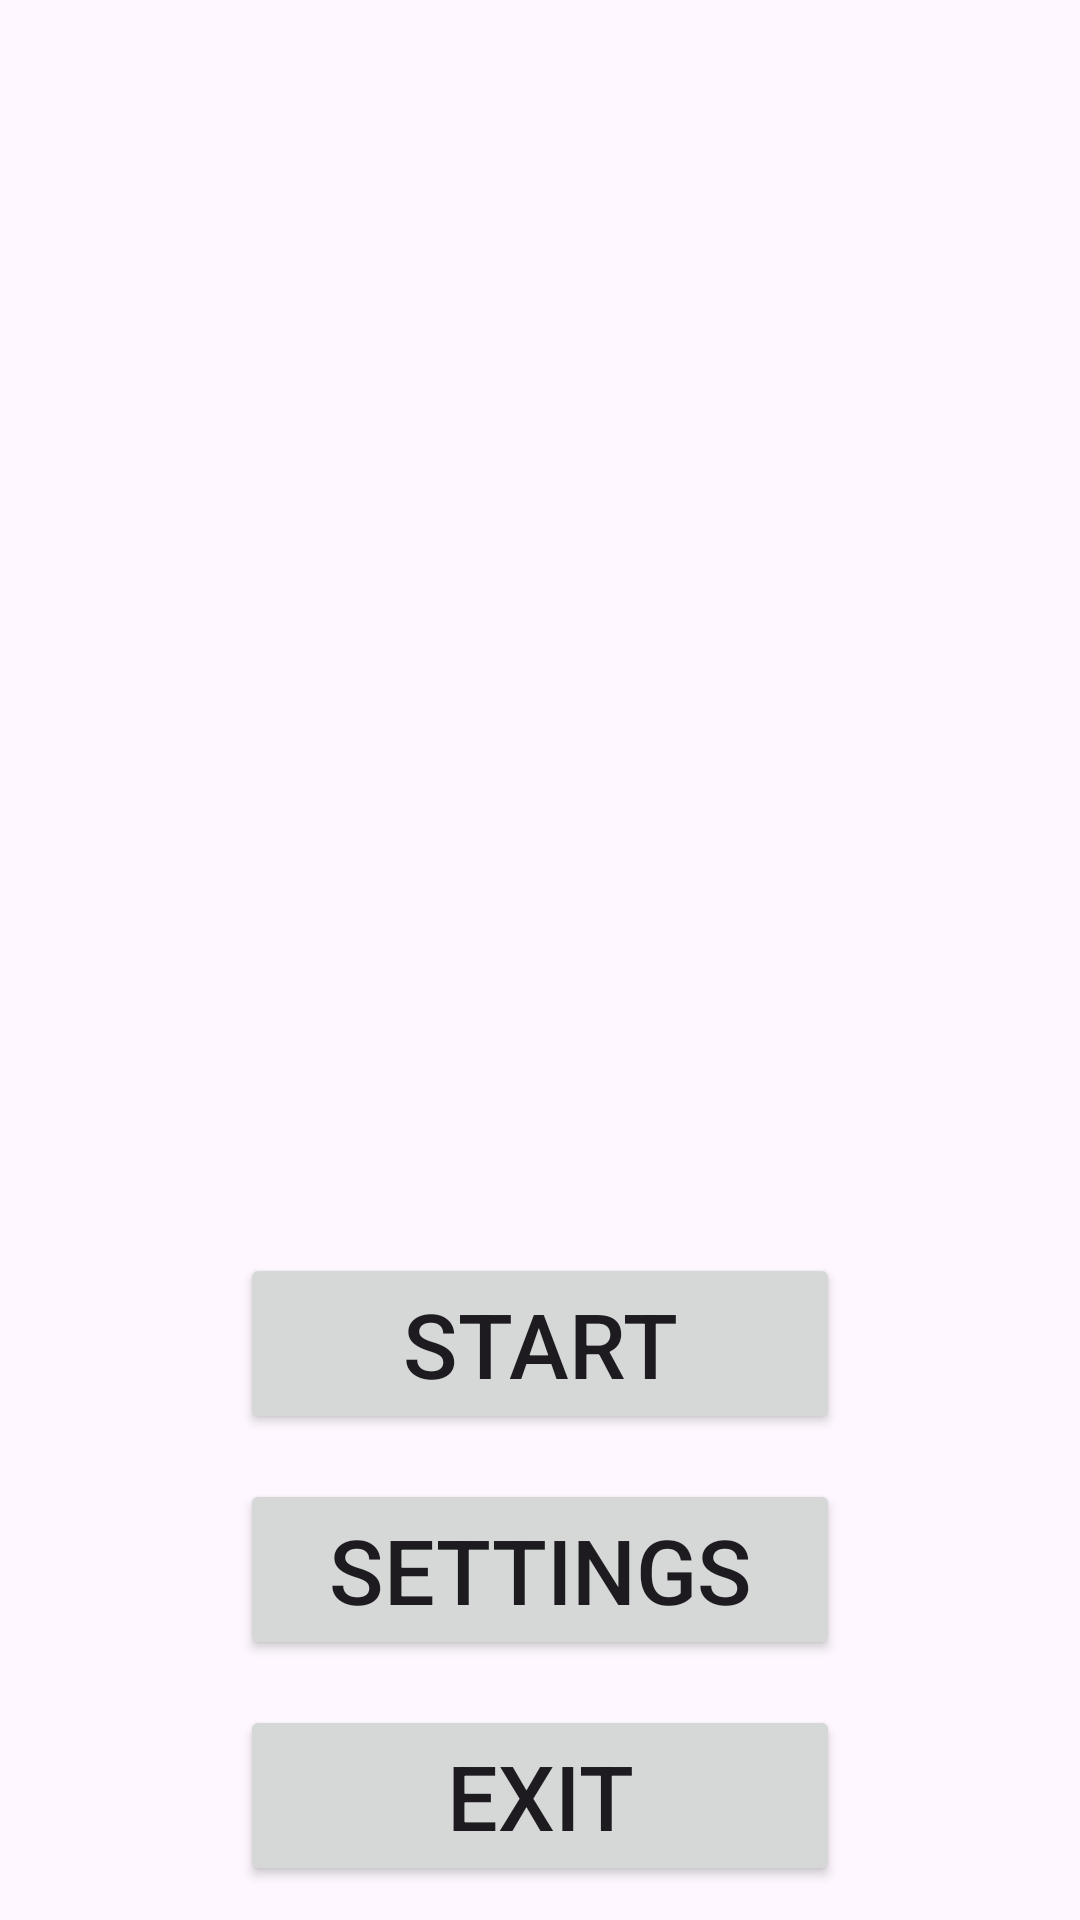

Write the Android layout XML for this screen, with the resource values it uses.
<!-- AndroidManifest.xml: application theme Theme.PuzzlesGame -->
<!-- res/layout/activity_main.xml -->
<?xml version="1.0" encoding="utf-8"?>
<androidx.constraintlayout.widget.ConstraintLayout xmlns:android="http://schemas.android.com/apk/res/android"
    xmlns:app="http://schemas.android.com/apk/res-auto"
    xmlns:tools="http://schemas.android.com/tools"
    android:id="@+id/main"
    android:layout_width="match_parent"
    android:layout_height="match_parent"
    tools:context=".MainActivity">

    <ImageView
        android:id="@+id/imagememu"
        android:layout_width="297sp"
        android:layout_height="268sp"
        android:layout_marginStart="56dp"
        android:layout_marginTop="150dp"
        android:layout_marginEnd="56dp"
        android:layout_marginBottom="490dp"
        android:background="@android:color/transparent"
        android:contentDescription="@string/app_name"
        app:layout_constraintBottom_toBottomOf="parent"
        app:layout_constraintEnd_toEndOf="parent"
        app:layout_constraintStart_toStartOf="parent"
        app:layout_constraintTop_toTopOf="parent"
        app:layout_constraintVertical_bias="0.0"
        app:srcCompat="@drawable/menu" />

    <LinearLayout
        android:id="@+id/menubutton"
        android:layout_width="match_parent"
        android:layout_height="wrap_content"
        android:background="@android:color/transparent"
        android:gravity="center_horizontal|center_vertical"
        android:orientation="vertical"
        app:layout_constraintBottom_toBottomOf="parent"
        app:layout_constraintEnd_toEndOf="parent"
        app:layout_constraintStart_toStartOf="parent"
        app:layout_constraintTop_toBottomOf="@+id/imagememu"
        app:layout_constraintVertical_bias="0.126">

        <Button
            android:id="@+id/buttonstart"
            android:layout_width="200sp"
            android:layout_height="match_parent"
            android:layout_marginBottom="15sp"
            android:text="@string/start_game"
            android:textSize="30sp" />

        <Button
            android:id="@+id/buttonset"
            android:layout_width="200sp"
            android:layout_height="match_parent"
            android:layout_marginBottom="15sp"
            android:text="@string/settings_game"
            android:textSize="30sp" />

        <Button
            android:id="@+id/buttonexit"
            android:layout_width="200sp"
            android:layout_height="match_parent"
            android:layout_marginBottom="15sp"
            android:text="@string/exit_game"
            android:textSize="30sp" />

    </LinearLayout>
</androidx.constraintlayout.widget.ConstraintLayout>
<!-- resources referenced by this layout -->
<resources>
  <string name="app_name">puzzles game</string>
  <string name="exit_game">Exit</string>
  <string name="settings_game">Settings</string>
  <string name="start_game">Start</string>
  <style name="Theme.PuzzlesGame" parent="Base.Theme.PuzzlesGame" />
  <style name="Base.Theme.PuzzlesGame" parent="Theme.Material3.DayNight.NoActionBar">
          
          
      </style>
</resources>
